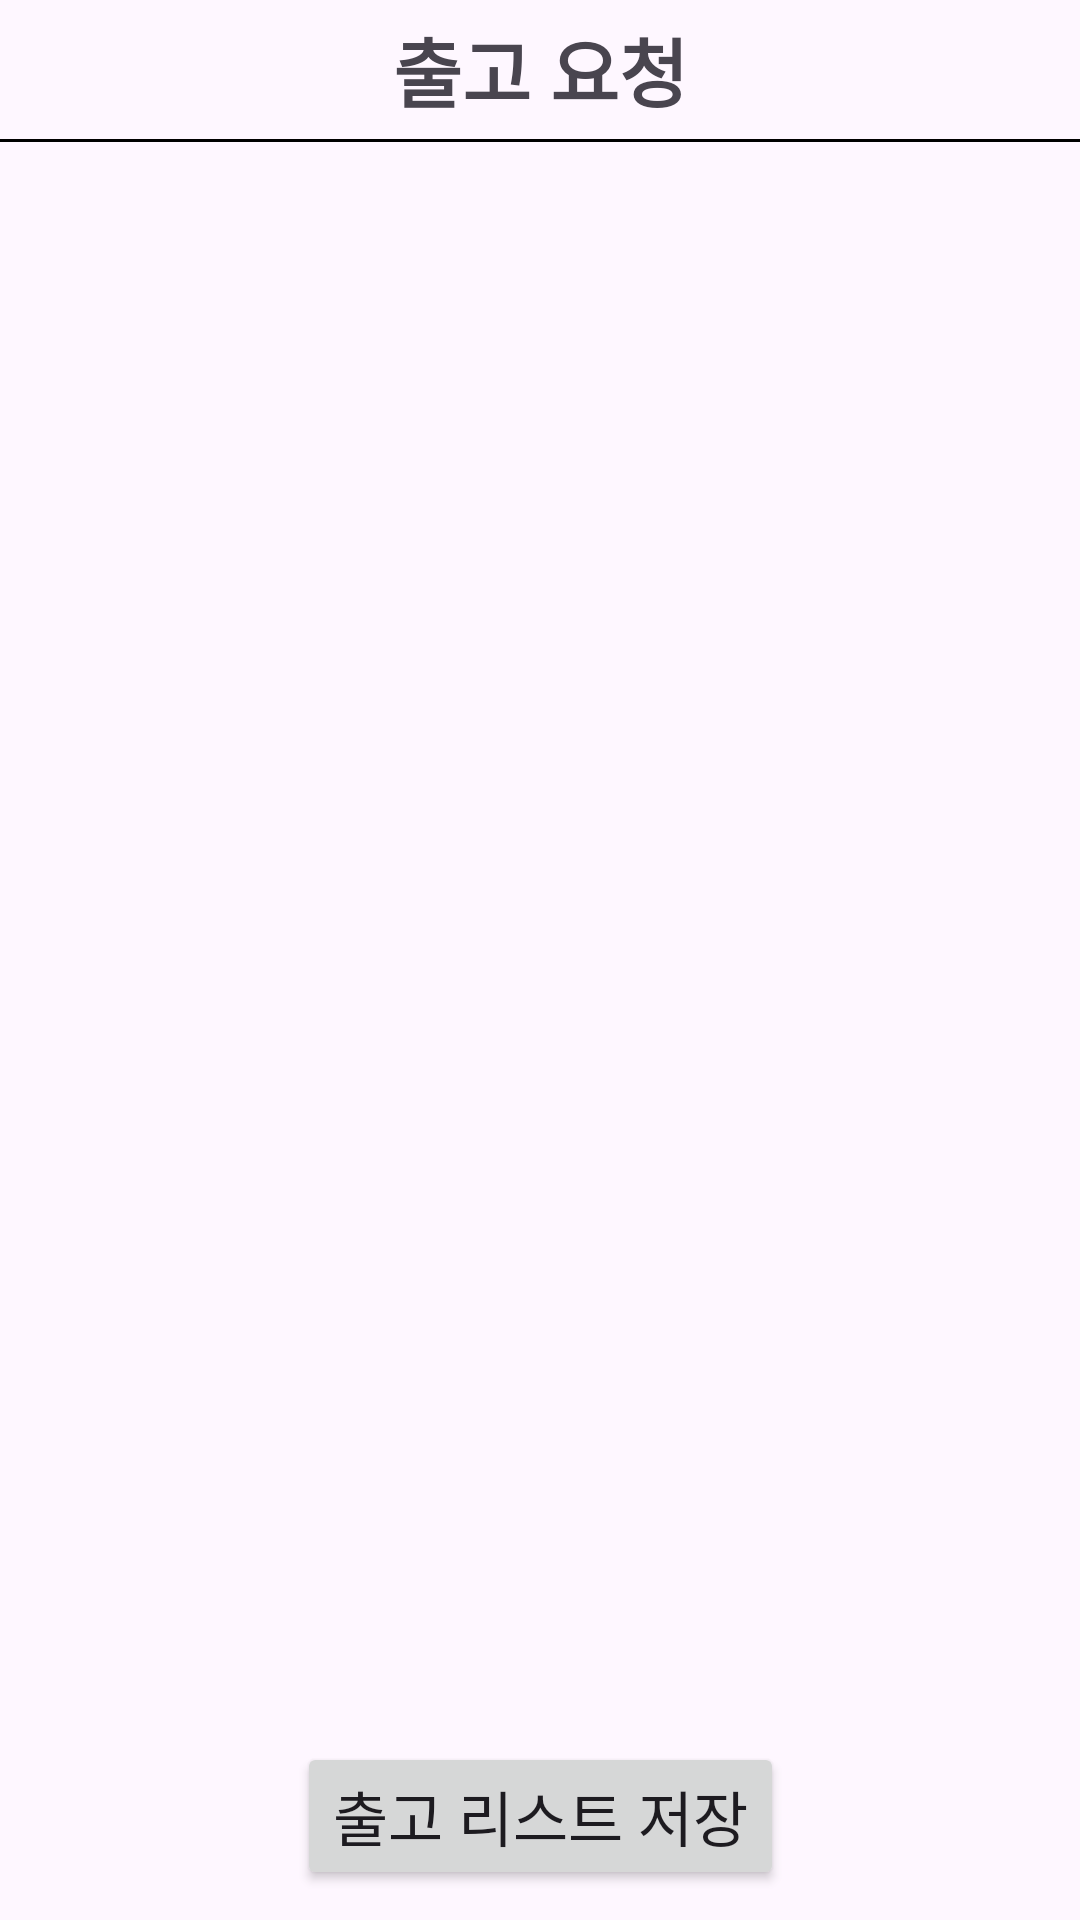

The Android layout XML behind this screen, and the referenced resources:
<!-- AndroidManifest.xml: application theme Theme.SeoulF3 -->
<!-- res/layout/activity_out_put_update.xml -->
<?xml version="1.0" encoding="utf-8"?>
<androidx.constraintlayout.widget.ConstraintLayout xmlns:android="http://schemas.android.com/apk/res/android"
    xmlns:app="http://schemas.android.com/apk/res-auto"
    xmlns:tools="http://schemas.android.com/tools"
    android:layout_width="match_parent"
    android:layout_height="match_parent"
    tools:context=".outputupdate.OutPutUpdateActivity">


    <ImageView
        android:id="@+id/btn_back"
        android:layout_width="wrap_content"
        android:layout_height="0dp"
        android:paddingLeft="10dp"
        android:src="@drawable/baseline_arrow_back_24"
        app:layout_constraintBottom_toTopOf="@id/line"
        app:layout_constraintLeft_toLeftOf="parent"
        app:layout_constraintTop_toTopOf="parent" />

    <TextView
        android:id="@+id/t"
        android:layout_width="wrap_content"
        android:layout_height="wrap_content"
        android:padding="5dp"
        android:text="출고 요청"
        android:textSize="25dp"
        android:textStyle="bold"
        app:layout_constraintBottom_toTopOf="@id/line"
        app:layout_constraintLeft_toLeftOf="parent"
        app:layout_constraintRight_toRightOf="parent"
        app:layout_constraintTop_toTopOf="parent" />

    <TextView
        android:id="@+id/line"
        android:layout_width="match_parent"
        android:layout_height="1dp"
        android:background="@color/black"
        app:layout_constraintTop_toBottomOf="@id/t" />


    <ExpandableListView
        android:id="@+id/lv"
        android:layout_width="match_parent"
        android:layout_height="0dp"
        android:layout_marginBottom="10dp"
        app:layout_constraintBottom_toTopOf="@+id/btn_save"
        app:layout_constraintTop_toBottomOf="@id/line" />

    <Button
        android:id="@+id/btn_save"
        android:layout_width="wrap_content"
        android:layout_height="wrap_content"
        android:layout_marginBottom="10dp"
        android:text="출고 리스트 저장"
        android:textSize="20sp"
        app:layout_constraintBottom_toBottomOf="parent"
        app:layout_constraintLeft_toLeftOf="parent"
        app:layout_constraintRight_toRightOf="parent" />
</androidx.constraintlayout.widget.ConstraintLayout>
<!-- resources referenced by this layout -->
<resources>
  <style name="Theme.SeoulF3" parent="Base.Theme.SeoulF3" />
  <style name="Base.Theme.SeoulF3" parent="Theme.Material3.Light.NoActionBar">
          
          
      </style>
  <!-- not gathered from this repository: default colours our renderer supplied (Android Studio template values) -->
  <color name="black">#FF000000</color>
</resources>
